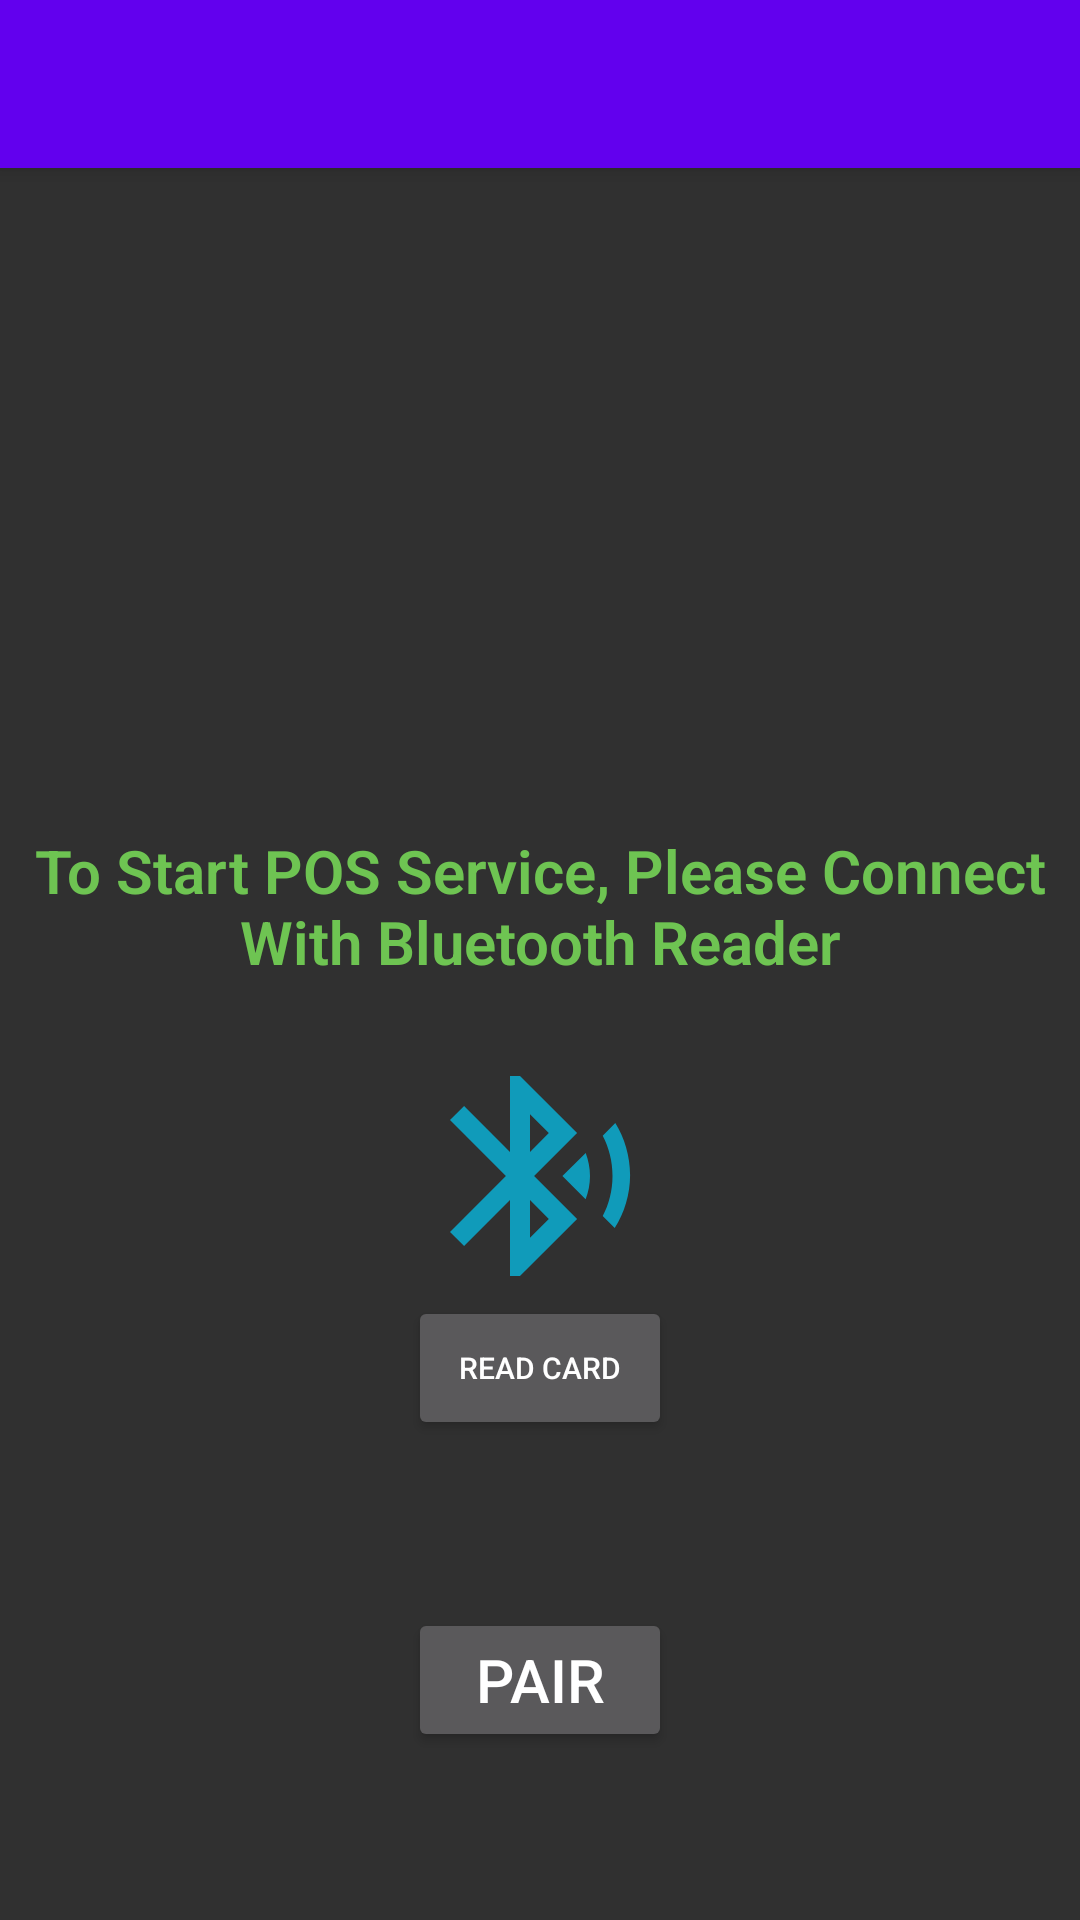

Write the Android layout XML for this screen, with the resource values it uses.
<!-- AndroidManifest.xml: application theme AppTheme -->
<!-- res/layout/activity_primary_welcome_fragment.xml -->
<?xml version="1.0" encoding="utf-8"?>
<LinearLayout xmlns:android="http://schemas.android.com/apk/res/android"
    xmlns:app="http://schemas.android.com/apk/res-auto"
    android:orientation="vertical"
    android:layout_width="match_parent"
    android:gravity="center_horizontal"
    android:layout_height="match_parent">

    <android.support.v7.widget.Toolbar
        android:id="@+id/my_toolbar"
        android:layout_width="match_parent"
        android:layout_height="?attr/actionBarSize"
        android:background="?attr/colorPrimary"
        android:elevation="4dp"
        android:theme="@style/ThemeOverlay.AppCompat.ActionBar"
        app:popupTheme="@style/ThemeOverlay.AppCompat.Light"
        android:layout_marginBottom="16dp"/>

    <TextView
        android:layout_width="match_parent"
        android:id="@+id/primary_welcome_username_textfield"
        android:layout_height="0dp"
        android:layout_weight="2"
        android:textStyle="bold"
        android:textColor="#ffffff"
        android:fontFamily="sans-serif-black"
        android:textSize="40sp"
        android:layout_marginBottom="30dp"
        android:gravity="center"
        android:text=""/>

    <TextView
        android:layout_width="match_parent"
        android:layout_height="0dp"
        android:layout_weight="1"
        android:textStyle="bold"
        android:textColor="#6ec452"
        android:fontFamily="sans-serif-light"
        android:id="@+id/primary_welcome_username_connect_prompt_textfield"
        android:textSize="20sp"
        android:layout_marginBottom="10dp"
        android:gravity="center"
        android:text="To Start POS Service, Please Connect With Bluetooth Reader"/>


    <ImageView
        android:layout_width="wrap_content"
        android:layout_height="0dp"
        android:layout_weight="1"
        android:id="@+id/primary_welcome_connect_to_bluetooth_icon"
        android:src="@drawable/ic_bluetooth_searching_black_100dp"/>
    <Button
        android:layout_width="wrap_content"
        android:layout_height="wrap_content"
        android:layout_gravity="center"
        android:id="@+id/primary_welcome_read_card_button"
        android:textSize="10sp"
        android:text="Read Card"/>

    <FrameLayout
        android:layout_width="match_parent"
        android:layout_height="0dp"
        android:layout_weight="2">

    <Button
        android:layout_width="wrap_content"
        android:layout_height="wrap_content"
        android:layout_gravity="center"
        android:id="@+id/primary_welcome_pair_button"
        android:textSize="20sp"
        android:text="Pair"/>




    </FrameLayout>

</LinearLayout>
<!-- resources referenced by this layout -->
<resources>
  <!-- drawable ic_bluetooth_searching_black_100dp (drawable) -->
  <vector android:autoMirrored="true" android:height="100dp"
      android:viewportHeight="24.0" android:viewportWidth="24.0"
      android:width="100dp" xmlns:android="http://schemas.android.com/apk/res/android">
      <path android:fillColor="#109bba" android:pathData="M14.24,12.01l2.32,2.32c0.28,-0.72 0.44,-1.51 0.44,-2.33 0,-0.82 -0.16,-1.59 -0.43,-2.31l-2.33,2.32zM19.53,6.71l-1.26,1.26c0.63,1.21 0.98,2.57 0.98,4.02s-0.36,2.82 -0.98,4.02l1.2,1.2c0.97,-1.54 1.54,-3.36 1.54,-5.31 -0.01,-1.89 -0.55,-3.67 -1.48,-5.19zM15.71,7.71L10,2L9,2v7.59L4.41,5 3,6.41 8.59,12 3,17.59 4.41,19 9,14.41L9,22h1l5.71,-5.71 -4.3,-4.29 4.3,-4.29zM11,5.83l1.88,1.88L11,9.59L11,5.83zM12.88,16.29L11,18.17v-3.76l1.88,1.88z"/>
  </vector>
  <style name="AppTheme" parent="Theme.AppCompat.NoActionBar">
          
          <item name="colorPrimary">@color/colorPrimary</item>
          <item name="colorPrimaryDark">@color/colorPrimaryDark</item>
          <item name="colorAccent">@color/colorAccent</item>
      </style>
  <!-- not gathered from this repository: default colours our renderer supplied (Android Studio template values) -->
  <color name="colorPrimary">#FF6200EE</color>
  <color name="colorPrimaryDark">#FF3700B3</color>
  <color name="colorAccent">#FF03DAC5</color>
</resources>
